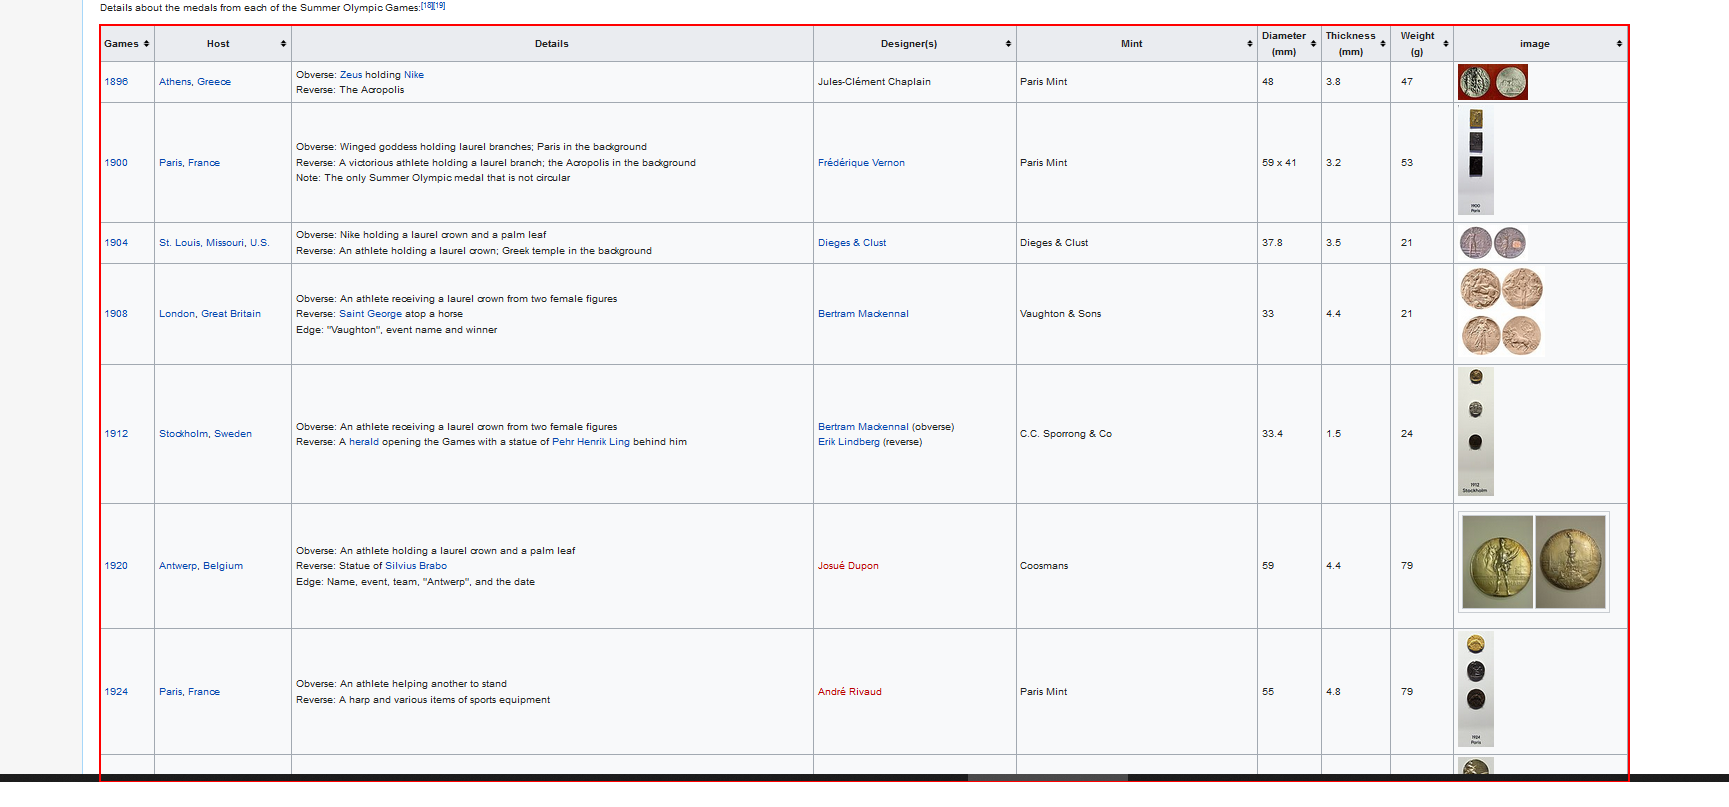
Task: Using the Data Scraping wizard to extract structured data from a Google search, and from Wikipedia afterwards.
Workflow: WikiDataScraping

Step 1: get-text from the table 'Games Host Details Designer(s) Mint Diameter(mm) Thickness(mm) W*'
